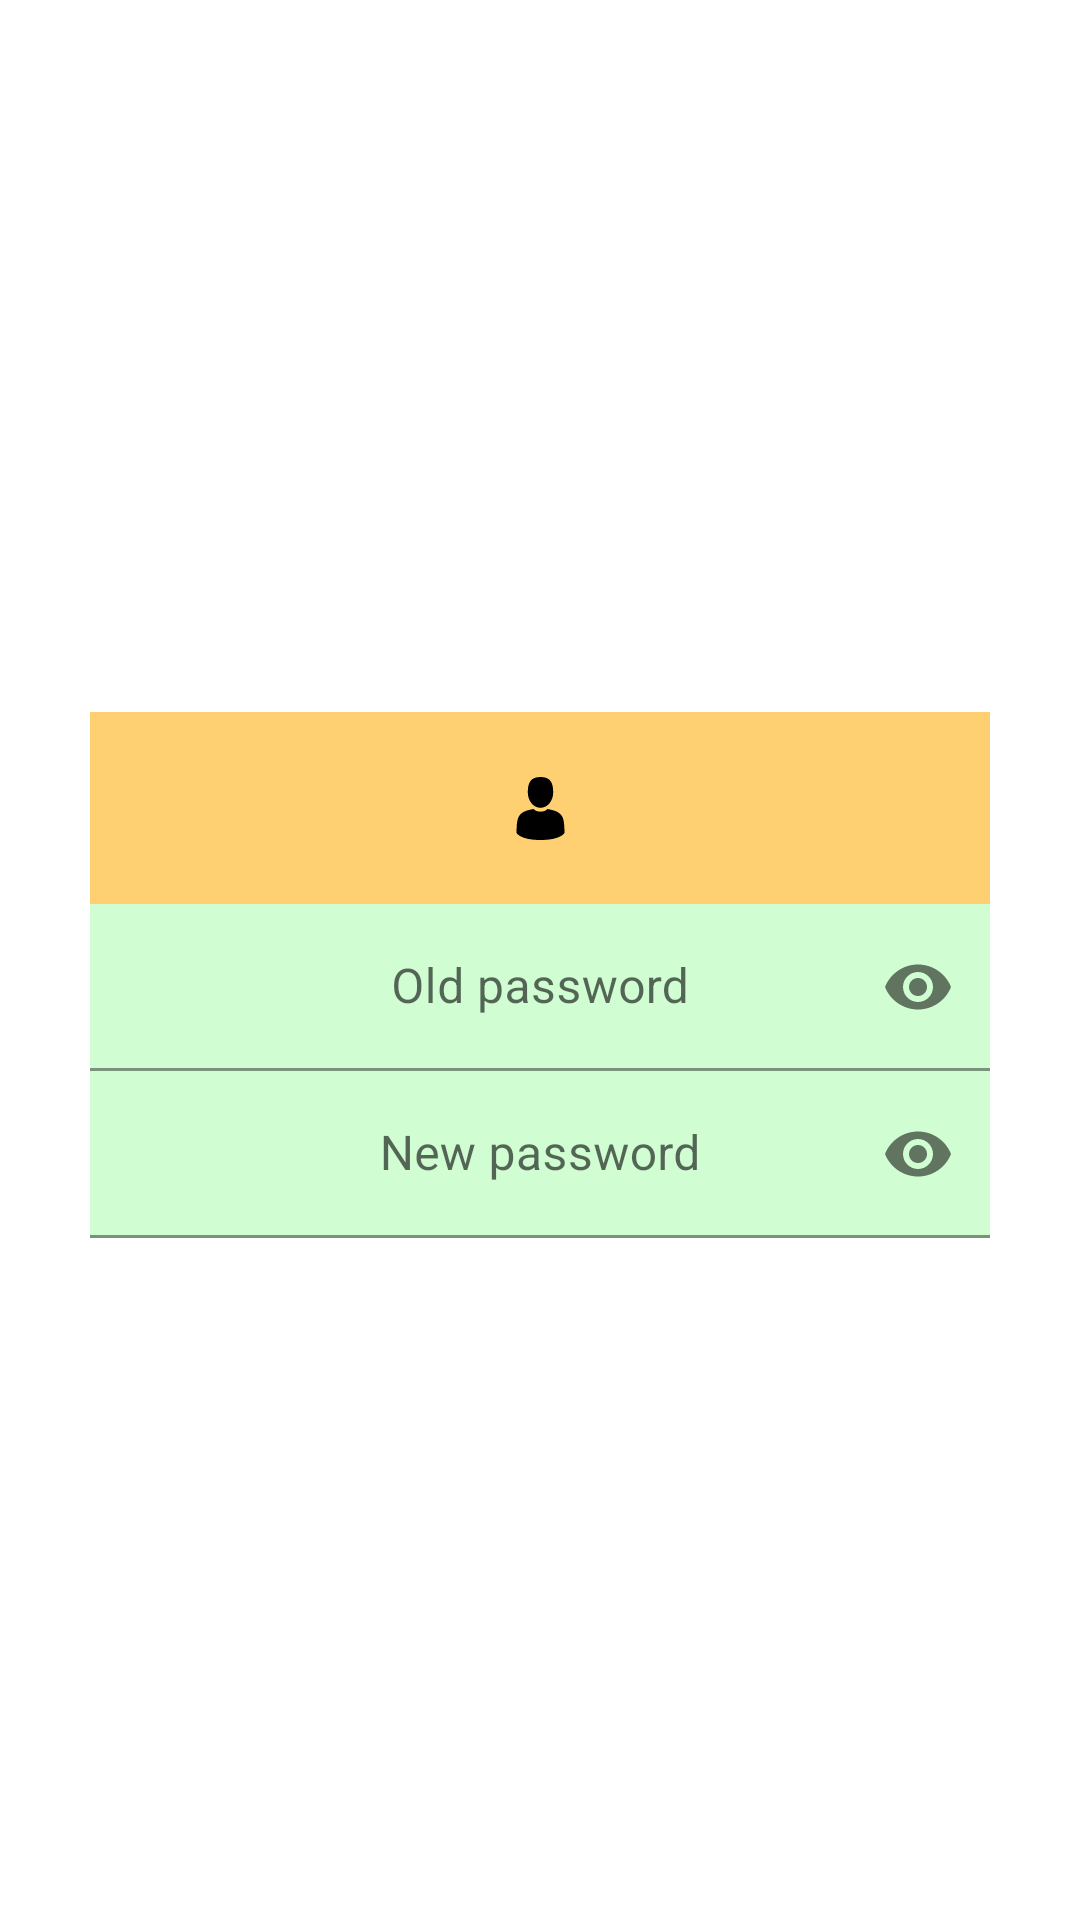

Produce the Android XML layout that renders to this screen, including the resource entries it uses.
<!-- AndroidManifest.xml: application theme Theme.BookSwap -->
<!-- res/layout/change_password_dialog.xml -->
<?xml version="1.0" encoding="utf-8"?>
<LinearLayout xmlns:android="http://schemas.android.com/apk/res/android"
    xmlns:app="http://schemas.android.com/apk/res-auto"
    android:orientation="vertical"
    android:layout_width="match_parent"
    android:layout_height="wrap_content"
    android:layout_gravity="center"
    android:gravity="center"
    android:paddingStart="30dp"
    android:paddingEnd="30dp">

    <ImageView
        android:src="@drawable/ic_profile"
        android:layout_width="match_parent"
        android:layout_height="64dp"
        android:layout_marginTop="10dp"
        android:scaleType="center"
        android:background="@color/orange"
        android:contentDescription="@string/app_name" />

    <com.google.android.material.textfield.TextInputLayout
        android:layout_width="match_parent"
        android:layout_height="wrap_content"
        app:passwordToggleEnabled="true">

        <EditText
            android:id="@+id/old_password"
            android:gravity="center"
            android:layout_width="match_parent"
            android:layout_height="wrap_content"
            android:hint="@string/old_password"
            android:autofillHints="@string/old_password"
            android:inputType="textPassword"
            android:background="@color/light_green"/>

    </com.google.android.material.textfield.TextInputLayout>

    <com.google.android.material.textfield.TextInputLayout
        android:id="@+id/new_password_input"
        android:layout_width="match_parent"
        android:layout_height="wrap_content"
        app:passwordToggleEnabled="true">

        <EditText
            android:id="@+id/new_password"
            android:layout_width="match_parent"
            android:layout_height="match_parent"
            android:hint="@string/new_password"
            android:gravity="center"
            android:autofillHints="@string/new_password"
            android:inputType="textPassword"
            android:background="@color/light_green"/>

    </com.google.android.material.textfield.TextInputLayout>



</LinearLayout>
<!-- resources referenced by this layout -->
<resources>
  <color name="light_green">#D0FDD2</color>
  <color name="orange">#FFD071</color>
  <!-- drawable ic_profile (drawable) -->
  <vector android:height="21dp" android:viewportHeight="350"
      android:viewportWidth="350" android:width="21dp" xmlns:android="http://schemas.android.com/apk/res/android">
      <path android:fillColor="#FF000000" android:pathData="M175,171.173c38.914,0 70.463,-38.318 70.463,-85.586C245.463,38.318 235.105,0 175,0s-70.465,38.318 -70.465,85.587C104.535,132.855 136.084,171.173 175,171.173z"/>
      <path android:fillColor="#FF000000" android:pathData="M41.909,301.853C41.897,298.971 41.885,301.041 41.909,301.853L41.909,301.853z"/>
      <path android:fillColor="#FF000000" android:pathData="M308.085,304.104C308.123,303.315 308.098,298.63 308.085,304.104L308.085,304.104z"/>
      <path android:fillColor="#FF000000" android:pathData="M307.935,298.397c-1.305,-82.342 -12.059,-105.805 -94.352,-120.657c0,0 -11.584,14.761 -38.584,14.761s-38.586,-14.761 -38.586,-14.761c-81.395,14.69 -92.803,37.805 -94.303,117.982c-0.123,6.547 -0.18,6.891 -0.202,6.131c0.005,1.424 0.011,4.058 0.011,8.651c0,0 19.592,39.496 133.08,39.496c113.486,0 133.08,-39.496 133.08,-39.496c0,-2.951 0.002,-5.003 0.005,-6.399C308.062,304.575 308.018,303.664 307.935,298.397z"/>
  </vector>
  <string name="app_name">Book Swap</string>
  <string name="new_password">New password</string>
  <string name="old_password">Old password</string>
  <style name="Theme.BookSwap" parent="Theme.MaterialComponents.DayNight.NoActionBar">
          
          <item name="colorPrimary">@color/black</item>
          <item name="colorPrimaryVariant">@color/orange</item>
          <item name="colorOnPrimary">@color/white</item>
  
          
          <item name="colorSecondary">@color/teal_200</item>
          <item name="colorSecondaryVariant">@color/teal_700</item>
          <item name="colorOnSecondary">@color/black</item>
          
          <item name="android:statusBarColor" tools:targetApi="l">?attr/colorPrimaryVariant</item>
          
  
          <item name="android:windowActivityTransitions">true</item>
          <item name="android:windowEnterTransition">@transition/trans_anim</item>
          <item name="android:windowExitTransition">@transition/trans_anim</item>
  
  
          <item name="android:windowSharedElementEnterTransition">@transition/shared_tran</item>
          <item name="android:windowSharedElementExitTransition">@transition/shared_tran</item>
      </style>
  <color name="black">#FF000000</color>
  <color name="white">#FFFFFFFF</color>
  <color name="teal_200">#FF03DAC5</color>
  <color name="teal_700">#FF018786</color>
</resources>
